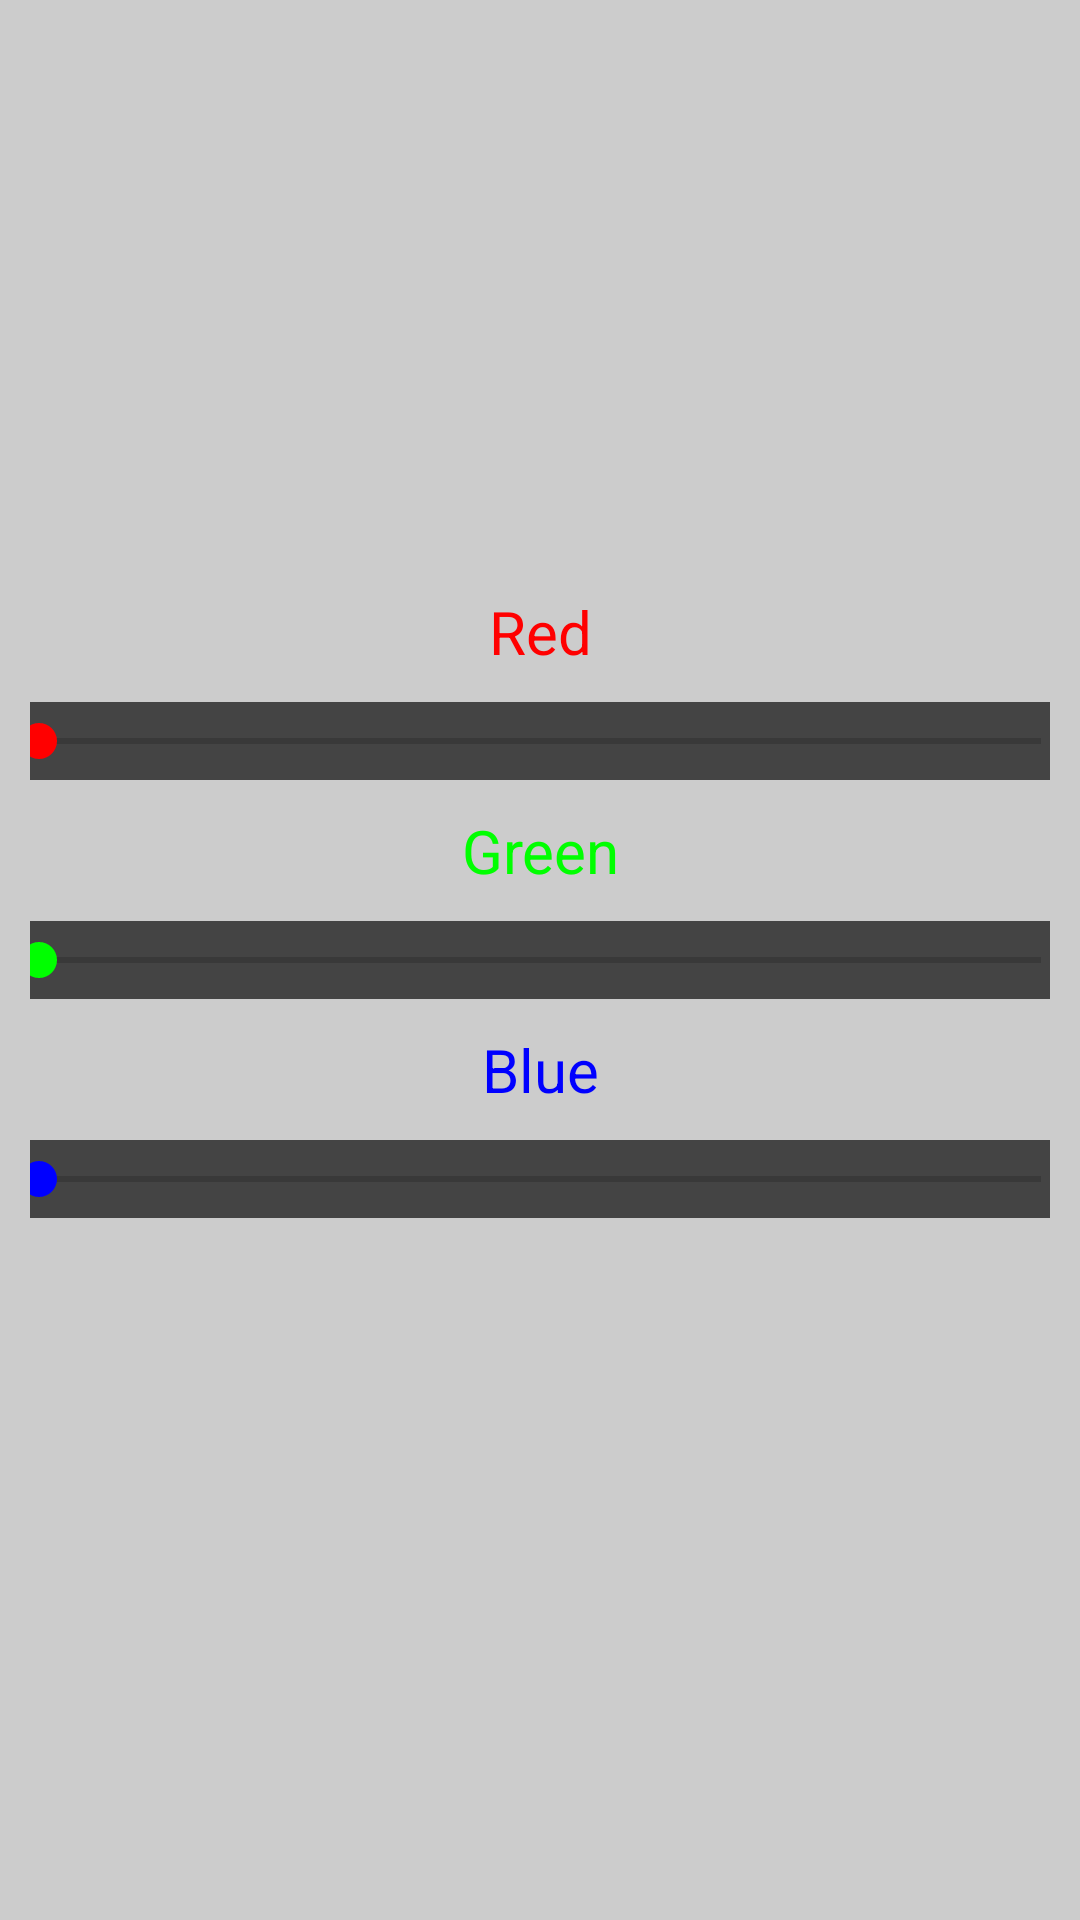

Produce the Android XML layout that renders to this screen, including the resource entries it uses.
<!-- AndroidManifest.xml: application theme Theme.AppCompat.Light.NoActionBar.FullScreen -->
<!-- res/layout/view_manage_palette_seekbars.xml -->
<?xml version="1.0" encoding="utf-8"?>
<RelativeLayout xmlns:android="http://schemas.android.com/apk/res/android"
    android:layout_width="match_parent"
    android:layout_height="match_parent"
    android:background="@color/lightGray">

    <TextView
        android:id="@+id/textViewRed"
        android:layout_width="match_parent"
        android:layout_height="wrap_content"
        android:layout_centerHorizontal="true"
        android:layout_above="@+id/seekBarRed"
        android:layout_margin="0dp"
        android:gravity="center"
        android:textSize="20sp"
        android:textColor="@color/red"
        android:text="@string/red"/>
    <SeekBar
        android:id="@+id/seekBarRed"
        android:layout_width="match_parent"
        android:layout_height="wrap_content"
        android:layout_centerHorizontal="true"
        android:layout_above="@+id/textViewGreen"
        android:layout_margin="10dp"
        android:gravity="center"
        android:padding="3dp"
        android:minHeight="20dp"
        android:maxHeight="40dp"
        android:max="255"
        android:progressTint="@color/red"
        android:thumbTint="@color/red"
        android:background="@color/darkGray">

    </SeekBar>

    <TextView
        android:id="@+id/textViewGreen"
        android:layout_width="match_parent"
        android:layout_height="wrap_content"
        android:layout_centerHorizontal="true"
        android:layout_above="@+id/seekBarGreen"
        android:layout_margin="0dp"
        android:gravity="center"
        android:textSize="20sp"
        android:textColor="@color/green"
        android:text="@string/green"/>

    <SeekBar
        android:id="@+id/seekBarGreen"
        android:layout_width="match_parent"
        android:layout_height="wrap_content"
        android:layout_centerInParent="true"
        android:gravity="center"
        android:layout_margin="10dp"
        android:padding="3dp"
        android:minHeight="20dp"
        android:maxHeight="40dp"
        android:max="255"
        android:progressTint="@color/green"
        android:thumbTint="@color/green"
        android:background="@color/darkGray">

    </SeekBar>

    <TextView
        android:id="@+id/textViewBlue"
        android:layout_width="match_parent"
        android:layout_height="wrap_content"
        android:layout_centerHorizontal="true"
        android:layout_below="@+id/seekBarGreen"
        android:layout_margin="0dp"
        android:gravity="center"
        android:textSize="20sp"
        android:textColor="@color/blue"
        android:text="@string/blue"/>
    <SeekBar
        android:id="@+id/seekBarBlue"
        android:layout_width="match_parent"
        android:layout_height="wrap_content"
        android:layout_centerHorizontal="true"
        android:layout_below="@+id/textViewBlue"
        android:layout_margin="10dp"
        android:gravity="center"
        android:padding="3dp"
        android:minHeight="20dp"
        android:maxHeight="40dp"
        android:max="255"
        android:progressTint="@color/blue"
        android:thumbTint="@color/blue"
        android:background="@color/darkGray">

    </SeekBar>

</RelativeLayout>
<!-- resources referenced by this layout -->
<resources>
  <color name="blue">#FF0000FF</color>
  <color name="darkGray">#444444</color>
  <color name="green">#FF00FF00</color>
  <color name="lightGray">#CCCCCC</color>
  <color name="red">#FFFF0000</color>
  <string name="blue">Blue</string>
  <string name="green">Green</string>
  <string name="red">Red</string>
  <style name="Theme.AppCompat.Light.NoActionBar.FullScreen" parent="@style/Theme.AppCompat.Light.NoActionBar">
          <item name="android:windowNoTitle">true</item>
          <item name="android:windowActionBar">false</item>
          <item name="android:windowFullscreen">true</item>
          <item name="android:windowContentOverlay">@null</item>
      </style>
</resources>
